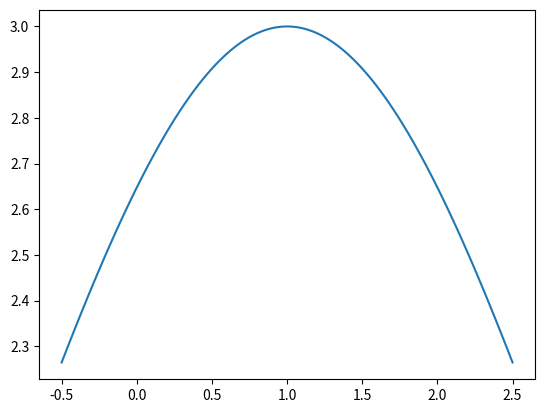

Write the Python code that produced this figure.
import numpy as np
import matplotlib.pyplot as plt
from scipy.optimize import curve_fit

def func(x,a,b,c):
    return a*np.exp(-(x-b)**2 / (2*c**2))

x_space = np.linspace(-0.5, 2.5, 100)

y_data = func(x_space, 3, 1, 2)

popt, pcov = curve_fit(func, x_space, y_data)
perr = np.sqrt(np.diag(pcov))

plt.plot(x_space, func(x_space, popt[0], popt[1], popt[2]))
print(popt)
plt.show()

